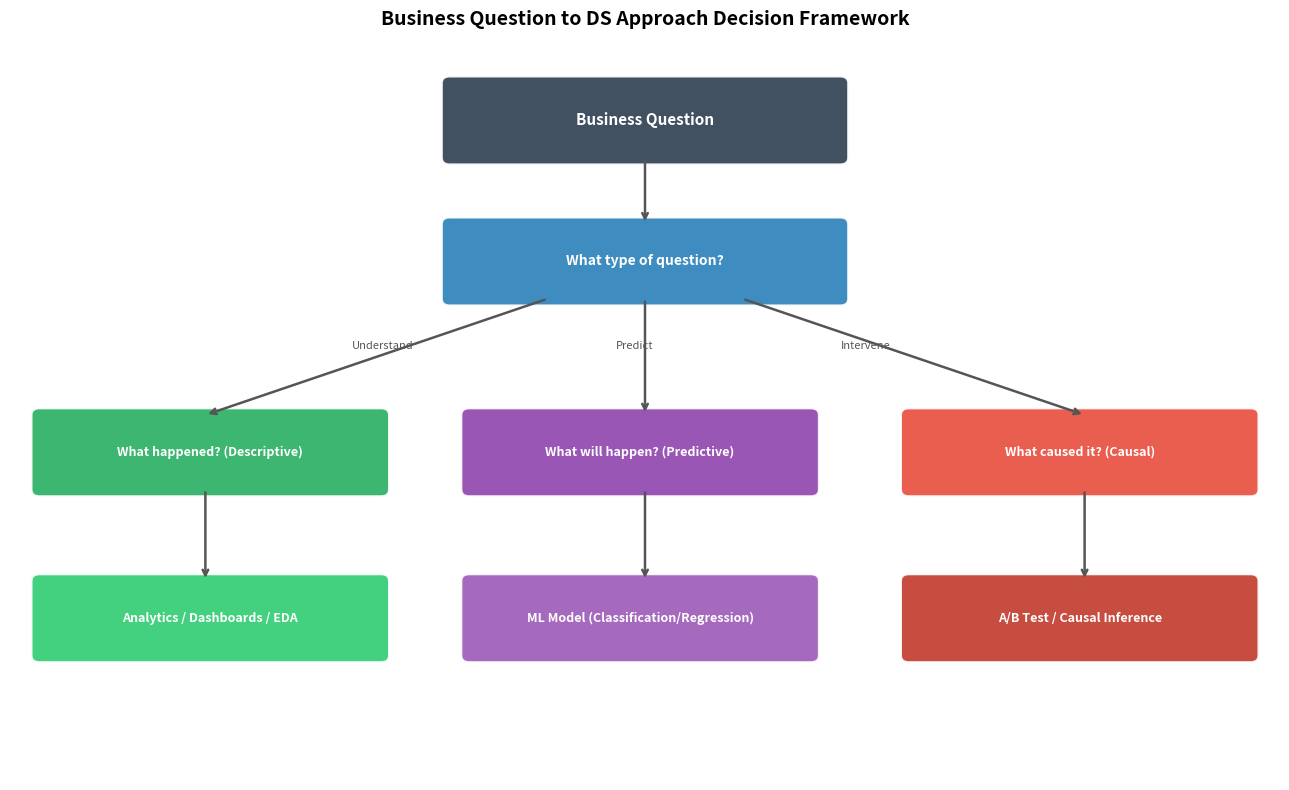
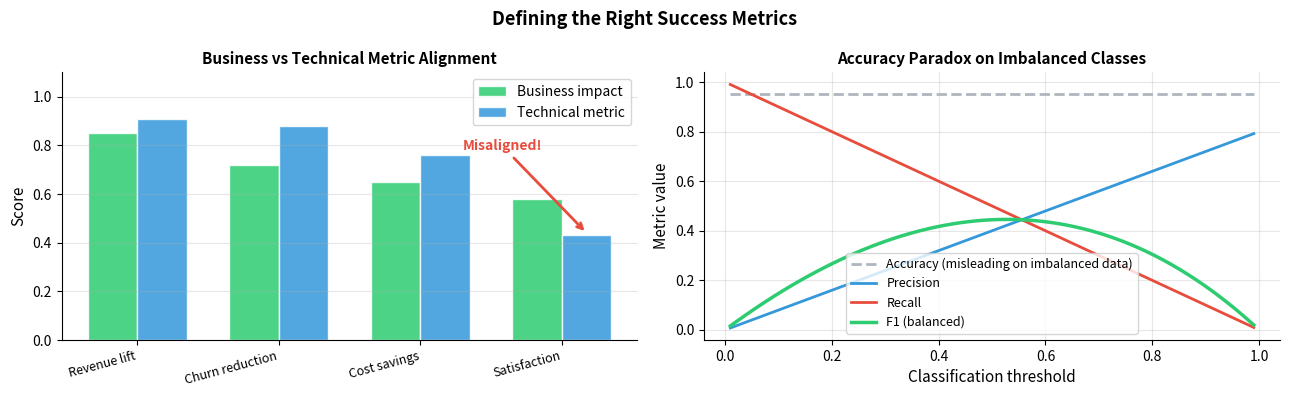

Reproduce these figures in Python, in order.
import matplotlib.pyplot as plt
import matplotlib.patches as mpatches
import numpy as np

fig, ax = plt.subplots(figsize=(13, 8))
ax.set_xlim(0, 13); ax.set_ylim(0, 9); ax.axis('off')
ax.set_title('Business Question to DS Approach Decision Framework', fontsize=14, fontweight='bold')

def box(ax, x, y, w, h, text, color, fontsize=9):
    rect = mpatches.FancyBboxPatch((x, y), w, h,
        boxstyle='round,pad=0.08', facecolor=color, edgecolor='white', linewidth=1.5, alpha=0.9)
    ax.add_patch(rect)
    ax.text(x+w/2, y+h/2, text, ha='center', va='center',
            fontsize=fontsize, fontweight='bold', color='white')

def arr(ax, x1, y1, x2, y2):
    ax.annotate('', xy=(x2, y2), xytext=(x1, y1),
                arrowprops=dict(arrowstyle='->', color='#555', lw=1.8))

box(ax, 4.5, 7.5, 4.0, 0.9, 'Business Question', '#2C3E50', 11)
box(ax, 4.5, 5.8, 4.0, 0.9, 'What type of question?', '#2980B9', 10)
box(ax, 0.3, 3.5, 3.5, 0.9, 'What happened? (Descriptive)', '#27AE60')
box(ax, 4.7, 3.5, 3.5, 0.9, 'What will happen? (Predictive)', '#8E44AD')
box(ax, 9.2, 3.5, 3.5, 0.9, 'What caused it? (Causal)', '#E74C3C')
box(ax, 0.3, 1.5, 3.5, 0.9, 'Analytics / Dashboards / EDA', '#2ECC71')
box(ax, 4.7, 1.5, 3.5, 0.9, 'ML Model (Classification/Regression)', '#9B59B6')
box(ax, 9.2, 1.5, 3.5, 0.9, 'A/B Test / Causal Inference', '#C0392B')

arr(ax, 6.5, 7.5, 6.5, 6.7)
arr(ax, 5.5, 5.8, 2.0, 4.4)
arr(ax, 6.5, 5.8, 6.5, 4.4)
arr(ax, 7.5, 5.8, 11.0, 4.4)
arr(ax, 2.0, 3.5, 2.0, 2.4)
arr(ax, 6.5, 3.5, 6.5, 2.4)
arr(ax, 11.0, 3.5, 11.0, 2.4)

ax.text(3.5, 5.2, 'Understand', fontsize=8, color='#555', style='italic')
ax.text(6.2, 5.2, 'Predict', fontsize=8, color='#555', style='italic')
ax.text(8.5, 5.2, 'Intervene', fontsize=8, color='#555', style='italic')

plt.tight_layout()
plt.savefig('ds_decision_framework.png', dpi=120, bbox_inches='tight')
plt.show()
print("Framework: Business question -> question type -> method")


import matplotlib.pyplot as plt
import numpy as np

fig, axes = plt.subplots(1, 2, figsize=(13, 4))

# Business vs technical metric alignment
categories = ['Revenue lift', 'Churn reduction', 'Cost savings', 'Satisfaction']
business   = [0.85, 0.72, 0.65, 0.58]
technical  = [0.91, 0.88, 0.76, 0.43]

x = np.arange(len(categories)); w = 0.35
axes[0].bar(x-w/2, business,  w, color='#2ECC71', alpha=0.85, edgecolor='white', label='Business impact')
axes[0].bar(x+w/2, technical, w, color='#3498DB', alpha=0.85, edgecolor='white', label='Technical metric')
axes[0].set_xticks(x); axes[0].set_xticklabels(categories, fontsize=9, rotation=15, ha='right')
axes[0].set_ylabel('Score', fontsize=11)
axes[0].set_title('Business vs Technical Metric Alignment', fontsize=11, fontweight='bold')
axes[0].legend(fontsize=10); axes[0].grid(True, alpha=0.3, axis='y'); axes[0].set_ylim(0, 1.1)
axes[0].spines['top'].set_visible(False); axes[0].spines['right'].set_visible(False)
axes[0].annotate('Misaligned!', xy=(3+w/2, 0.44), xytext=(2.3, 0.78),
                 arrowprops=dict(arrowstyle='->', color='#E74C3C', lw=2),
                 fontsize=10, color='#E74C3C', fontweight='bold')

# Accuracy paradox
thresholds = np.linspace(0.01, 0.99, 100)
precision  = thresholds * 0.8
recall     = 1 - thresholds
f1         = 2*(precision*recall)/(precision+recall+1e-8)
axes[1].plot(thresholds, [0.95]*100, color='#AEB6BF', linewidth=2, linestyle='--', label='Accuracy (misleading on imbalanced data)')
axes[1].plot(thresholds, precision,  color='#3498DB', linewidth=2, label='Precision')
axes[1].plot(thresholds, recall,     color='#E74C3C', linewidth=2, label='Recall')
axes[1].plot(thresholds, f1,         color='#2ECC71', linewidth=2.5, label='F1 (balanced)')
axes[1].set_xlabel('Classification threshold', fontsize=11)
axes[1].set_ylabel('Metric value', fontsize=11)
axes[1].set_title('Accuracy Paradox on Imbalanced Classes', fontsize=11, fontweight='bold')
axes[1].legend(fontsize=9); axes[1].grid(True, alpha=0.3)
axes[1].spines['top'].set_visible(False); axes[1].spines['right'].set_visible(False)

plt.suptitle('Defining the Right Success Metrics', fontsize=13, fontweight='bold')
plt.tight_layout()
plt.savefig('success_metrics.png', dpi=120, bbox_inches='tight')
plt.show()
